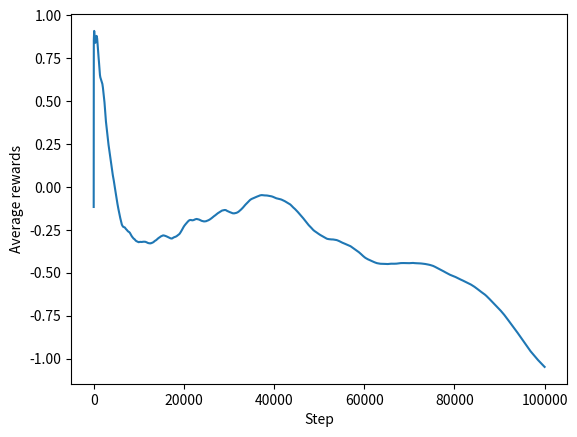

This figure's Python source:
import math
import matplotlib.pyplot as plt
import numpy as np
import random

# Page 31 Second Edition Barto and Sutton
def calculateNewAverageIncrementally(oldAverage, nextValue, numberOfValues):
    return oldAverage + (1/numberOfValues) * (nextValue - oldAverage)

averageRewards = []
levers = [
    np.random.normal(0, 1),
    np.random.normal(0, 1),
    np.random.normal(0, 1),
    np.random.normal(0, 1),
    np.random.normal(0, 1),
    np.random.normal(0, 1),
    np.random.normal(0, 1),
    np.random.normal(0, 1),
    np.random.normal(0, 1),
    np.random.normal(0, 1),
]

rewardEstimates: list[None | float] = [
    None, None, None, None, None, None, None, None, None, None
]

def randomLever():
    lever = math.floor(random.random() * 10)
    leverReward = levers[lever]
    return {
        "leverIndex": lever,
        "leverReward": leverReward
    }

def chooseLeverGreedily():
    def getHighestIndices(list: list[float | None]):
        highestNumber = 0
        highestIndices = []
        for i,v in enumerate(list):
            if v is None:
                v = 0
            if (v > highestNumber):
                highestIndices = []
                highestNumber = v
                highestIndices.append(i)
            elif(v == highestNumber):
                highestIndices.append(i)
        return highestIndices

    highestIndices = getHighestIndices(rewardEstimates)
    randomlyChosenIndex = highestIndices[math.floor(len(highestIndices) * random.random())]
    leverReward = levers[randomlyChosenIndex]
    return {
        "leverIndex": randomlyChosenIndex,
        "leverReward": leverReward
    }

leversChosen = [0, 0, 0, 0, 0, 0, 0, 0, 0, 0]
for i in range(99999):
    lever = chooseLeverGreedily()
    leverIndex: int = lever["leverIndex"]
    leverReward: float = lever["leverReward"]

    leversChosen[leverIndex] += 1

    if (rewardEstimates[leverIndex] is None):
        rewardEstimates[leverIndex] = leverReward
    else:
        calculateNewAverageIncrementally(rewardEstimates[leverIndex], leverReward, i + 1)

    if (i == 0):
        averageRewards.append(leverReward)
    else:
        averageRewards.append(
            calculateNewAverageIncrementally(averageRewards[i - 1], leverReward, i + 1)
        )
    for lever,reward in enumerate(levers):
        levers[lever] += np.random.normal(0, 0.01)

plt.plot(averageRewards)
plt.ylabel("Average rewards")
plt.xlabel("Step")
print("Levers chosen are")
print(leversChosen)
print()
print("Estimates are")
print(rewardEstimates)
print()
print("Actual levers are")
print(levers)
plt.show()
